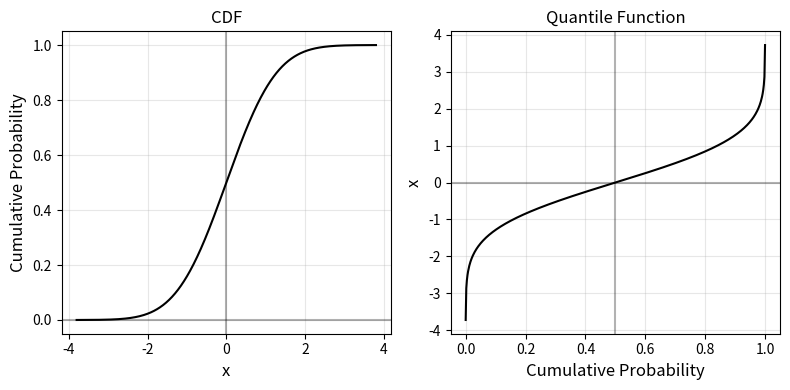

Write the Python code that produced this figure.
import numpy as np
import matplotlib.pyplot as plt
from scipy.stats import norm

# Generate data for the standard normal distribution
x_values = np.linspace(-3.8, 3.8, 500)  # x values for the CDF
cdf_values = norm.cdf(x_values)         # CDF of the standard normal distribution

p_values = np.linspace(0.0001, 0.9999, 500)  # Probabilities for the quantile function
quantile_values = norm.ppf(p_values)        # Standard normal quantile function

# Create a side-by-side plot
fig, axes = plt.subplots(1, 2, figsize=(8, 4))  # Two plots side by side

# Plot the CDF on the left
axes[0].plot(x_values, cdf_values, 'k-', linewidth=1.5)  # Black line
axes[0].grid(True, alpha=0.3)
axes[0].set_xlabel('x', fontsize=12)
axes[0].set_ylabel('Cumulative Probability', fontsize=12)
axes[0].set_title('CDF', fontsize=12)
axes[0].axhline(y=0, color='k', linestyle='-', alpha=0.3)
axes[0].axvline(x=0, color='k', linestyle='-', alpha=0.3)
axes[0].tick_params(axis='both', which='major', labelsize=10)

# Plot the Quantile Function on the right
axes[1].plot(p_values, quantile_values, 'k-', linewidth=1.5)  # Black line
axes[1].grid(True, alpha=0.3)
axes[1].set_xlabel('Cumulative Probability', fontsize=12)
axes[1].set_ylabel('x', fontsize=12)
axes[1].set_title('Quantile Function', fontsize=12)
axes[1].axhline(y=0, color='k', linestyle='-', alpha=0.3)
axes[1].axvline(x=0.5, color='k', linestyle='-', alpha=0.3)
axes[1].tick_params(axis='both', which='major', labelsize=10)

# Adjust layout
plt.tight_layout()  # Adjust layout to prevent label clipping
plt.savefig('cdfquantile.svg', bbox_inches='tight')
plt.show()
